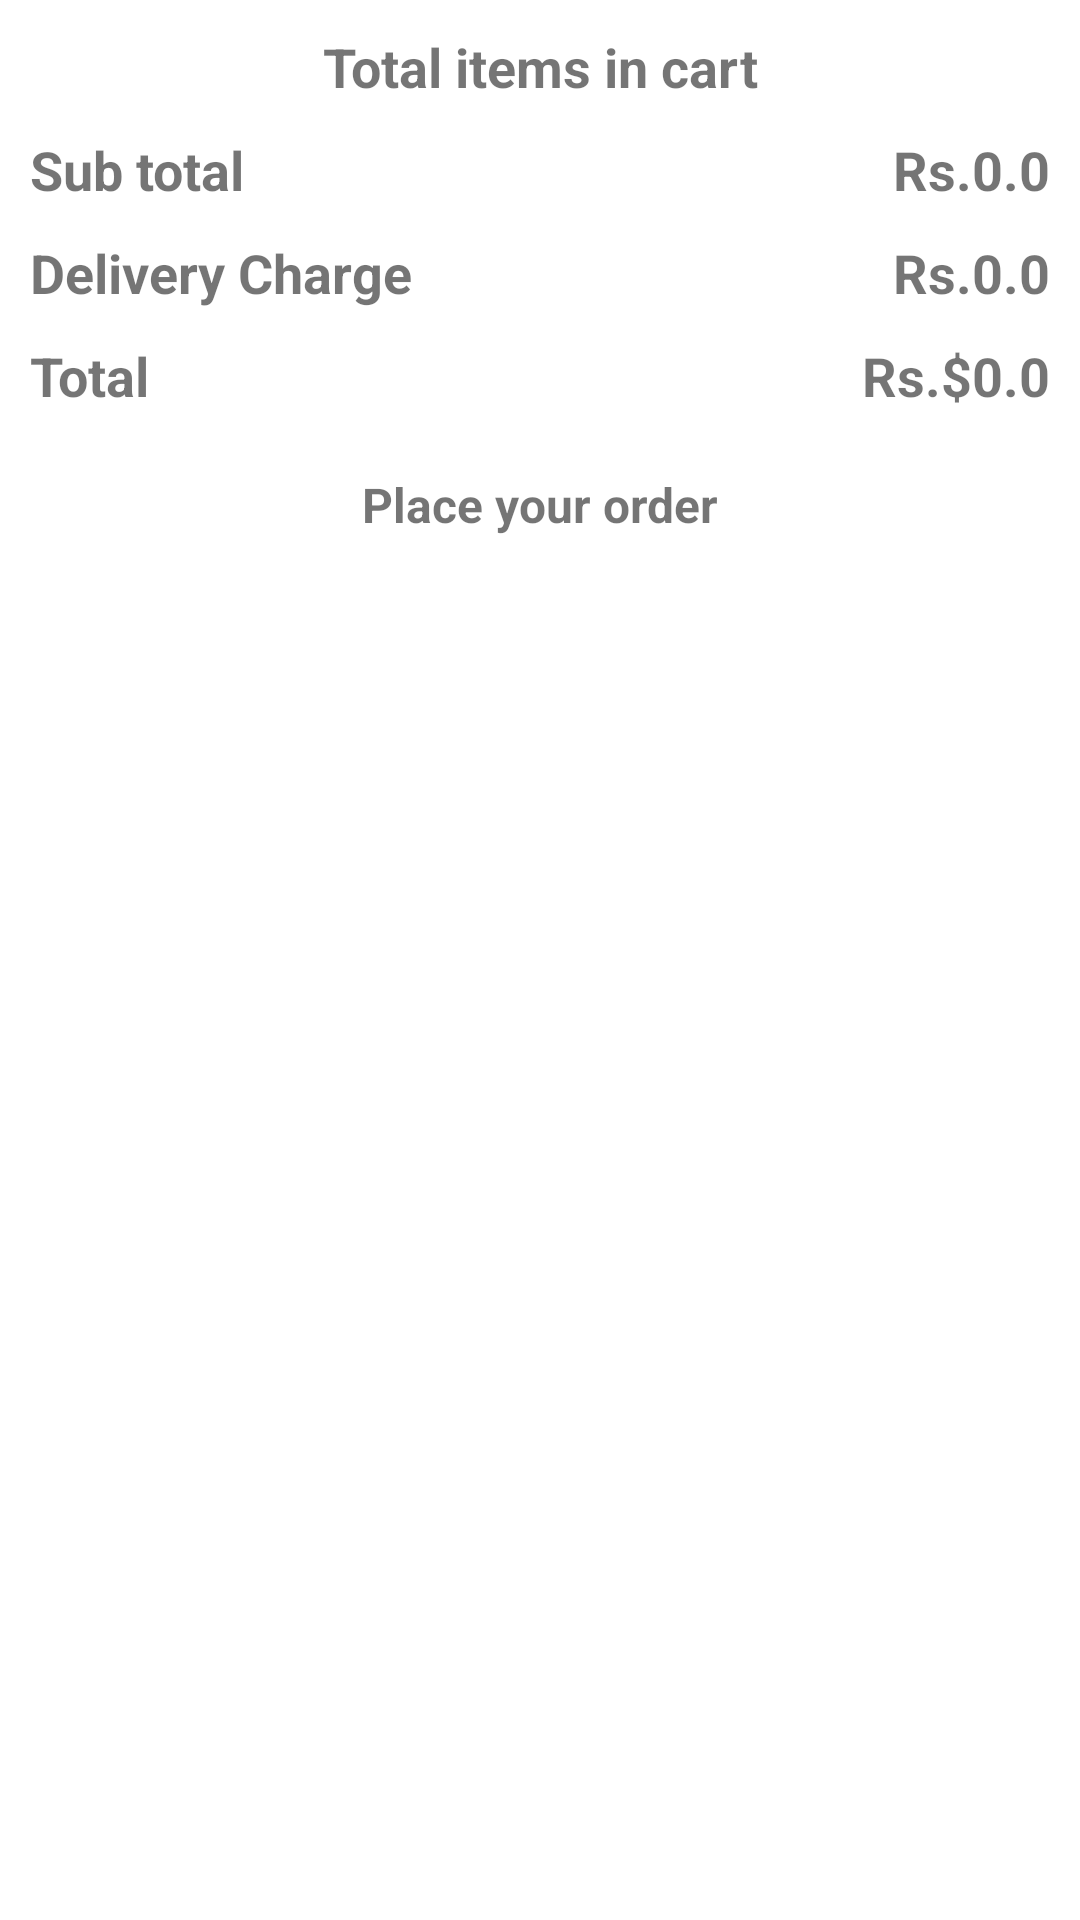

Produce the Android XML layout that renders to this screen, including the resource entries it uses.
<!-- AndroidManifest.xml: application theme Theme.Zcom -->
<!-- res/layout/activity_cart.xml -->
<?xml version="1.0" encoding="utf-8"?>
<ScrollView xmlns:android="http://schemas.android.com/apk/res/android"
    xmlns:app="http://schemas.android.com/apk/res-auto"
    xmlns:tools="http://schemas.android.com/tools"
    android:layout_width="match_parent"
    android:layout_height="match_parent"
    tools:context=".CartActivity"
    >

    <androidx.constraintlayout.widget.ConstraintLayout
        android:layout_width="match_parent"
        android:layout_height="match_parent">

        <TextView android:id="@+id/tvTotalItems"
            android:layout_width="wrap_content"
            android:layout_height="wrap_content"
            app:layout_constraintStart_toStartOf="parent"
            app:layout_constraintEnd_toEndOf="parent"
            app:layout_constraintTop_toTopOf="parent"
            android:layout_margin="10dp"
            android:text="Total items in cart"
            android:textSize="18sp"
            android:textStyle="bold"/>

        <androidx.recyclerview.widget.RecyclerView
            android:id="@+id/cartItemsRecyclerView"
            android:layout_width="match_parent"
            android:layout_height="wrap_content"
            android:nestedScrollingEnabled="false"
            app:layout_constraintEnd_toEndOf="parent"
            app:layout_constraintHorizontal_bias="1.0"
            app:layout_constraintStart_toStartOf="parent"
            app:layout_constraintTop_toBottomOf="@+id/tvTotalItems" />

        <TextView android:id="@+id/tvSubtotal"
            android:layout_width="wrap_content"
            android:layout_height="wrap_content"
            app:layout_constraintStart_toStartOf="parent"
            app:layout_constraintTop_toBottomOf="@+id/cartItemsRecyclerView"
            android:layout_margin="10dp"
            android:text="Sub total"
            android:textSize="18sp"
            android:textStyle="bold"/>

        <TextView android:id="@+id/tvSubtotalAmount"
            android:layout_width="wrap_content"
            android:layout_height="wrap_content"
            app:layout_constraintEnd_toEndOf="parent"
            app:layout_constraintTop_toBottomOf="@+id/cartItemsRecyclerView"
            android:layout_margin="10dp"
            android:text="Rs.0.0"
            android:textSize="18sp"
            android:textStyle="bold"/>

        <TextView android:id="@+id/tvDeliveryCharge"
            android:layout_width="wrap_content"
            android:layout_height="wrap_content"
            app:layout_constraintStart_toStartOf="parent"
            app:layout_constraintTop_toBottomOf="@+id/tvSubtotal"
            android:layout_margin="10dp"
            android:text="Delivery Charge"
            android:textSize="18sp"
            android:textStyle="bold"/>

        <TextView android:id="@+id/tvDeliveryChargeAmount"
            android:layout_width="wrap_content"
            android:layout_height="wrap_content"
            app:layout_constraintEnd_toEndOf="parent"
            app:layout_constraintTop_toBottomOf="@+id/tvSubtotal"
            android:layout_margin="10dp"
            android:text="Rs.0.0"
            android:textSize="18sp"
            android:textStyle="bold"/>

        <TextView android:id="@+id/tvTotal"
            android:layout_width="wrap_content"
            android:layout_height="wrap_content"
            app:layout_constraintStart_toStartOf="parent"
            app:layout_constraintTop_toBottomOf="@+id/tvDeliveryCharge"
            android:layout_margin="10dp"
            android:text="Total"
            android:textSize="18sp"
            android:textStyle="bold"/>

        <TextView android:id="@+id/tvTotalAmount"
            android:layout_width="wrap_content"
            android:layout_height="wrap_content"
            app:layout_constraintEnd_toEndOf="parent"
            app:layout_constraintTop_toBottomOf="@+id/tvDeliveryCharge"
            android:layout_margin="10dp"
            android:text="Rs.$0.0"
            android:textSize="18sp"
            android:textStyle="bold"/>

        <TextView android:id="@+id/buttonPlaceYourOrder"
            android:layout_width="match_parent"
            android:layout_height="wrap_content"
            app:layout_constraintStart_toStartOf="parent"
            app:layout_constraintEnd_toEndOf="parent"
            app:layout_constraintTop_toBottomOf="@+id/tvTotal"
            app:layout_constraintBottom_toBottomOf="parent"
            android:text="Place your order"
            android:textSize="16sp"
            android:textStyle="bold"
            android:gravity="center"
            android:padding="10dp"
            android:layout_margin="10dp"
            android:background="@drawable/button_bg"
            />


    </androidx.constraintlayout.widget.ConstraintLayout>
</ScrollView>
<!-- resources referenced by this layout -->
<resources>
  <style name="Theme.Zcom" parent="Theme.MaterialComponents.DayNight.DarkActionBar">
          
          <item name="colorPrimary">@color/purple_500</item>
          <item name="colorPrimaryVariant">@color/purple_700</item>
          <item name="colorOnPrimary">@color/white</item>
          
          <item name="colorSecondary">@color/teal_200</item>
          <item name="colorSecondaryVariant">@color/teal_700</item>
          <item name="colorOnSecondary">@color/black</item>
          
          <item name="android:statusBarColor" tools:targetApi="l">?attr/colorPrimaryVariant</item>
          
      </style>
  <color name="purple_500">#FFe37a19</color>
  <color name="purple_700">#FFe37a19</color>
  <color name="white">#FFFFFFFF</color>
  <color name="teal_200">#FF03DAC5</color>
  <color name="teal_700">#FF018786</color>
  <color name="black">#FF000000</color>
</resources>
